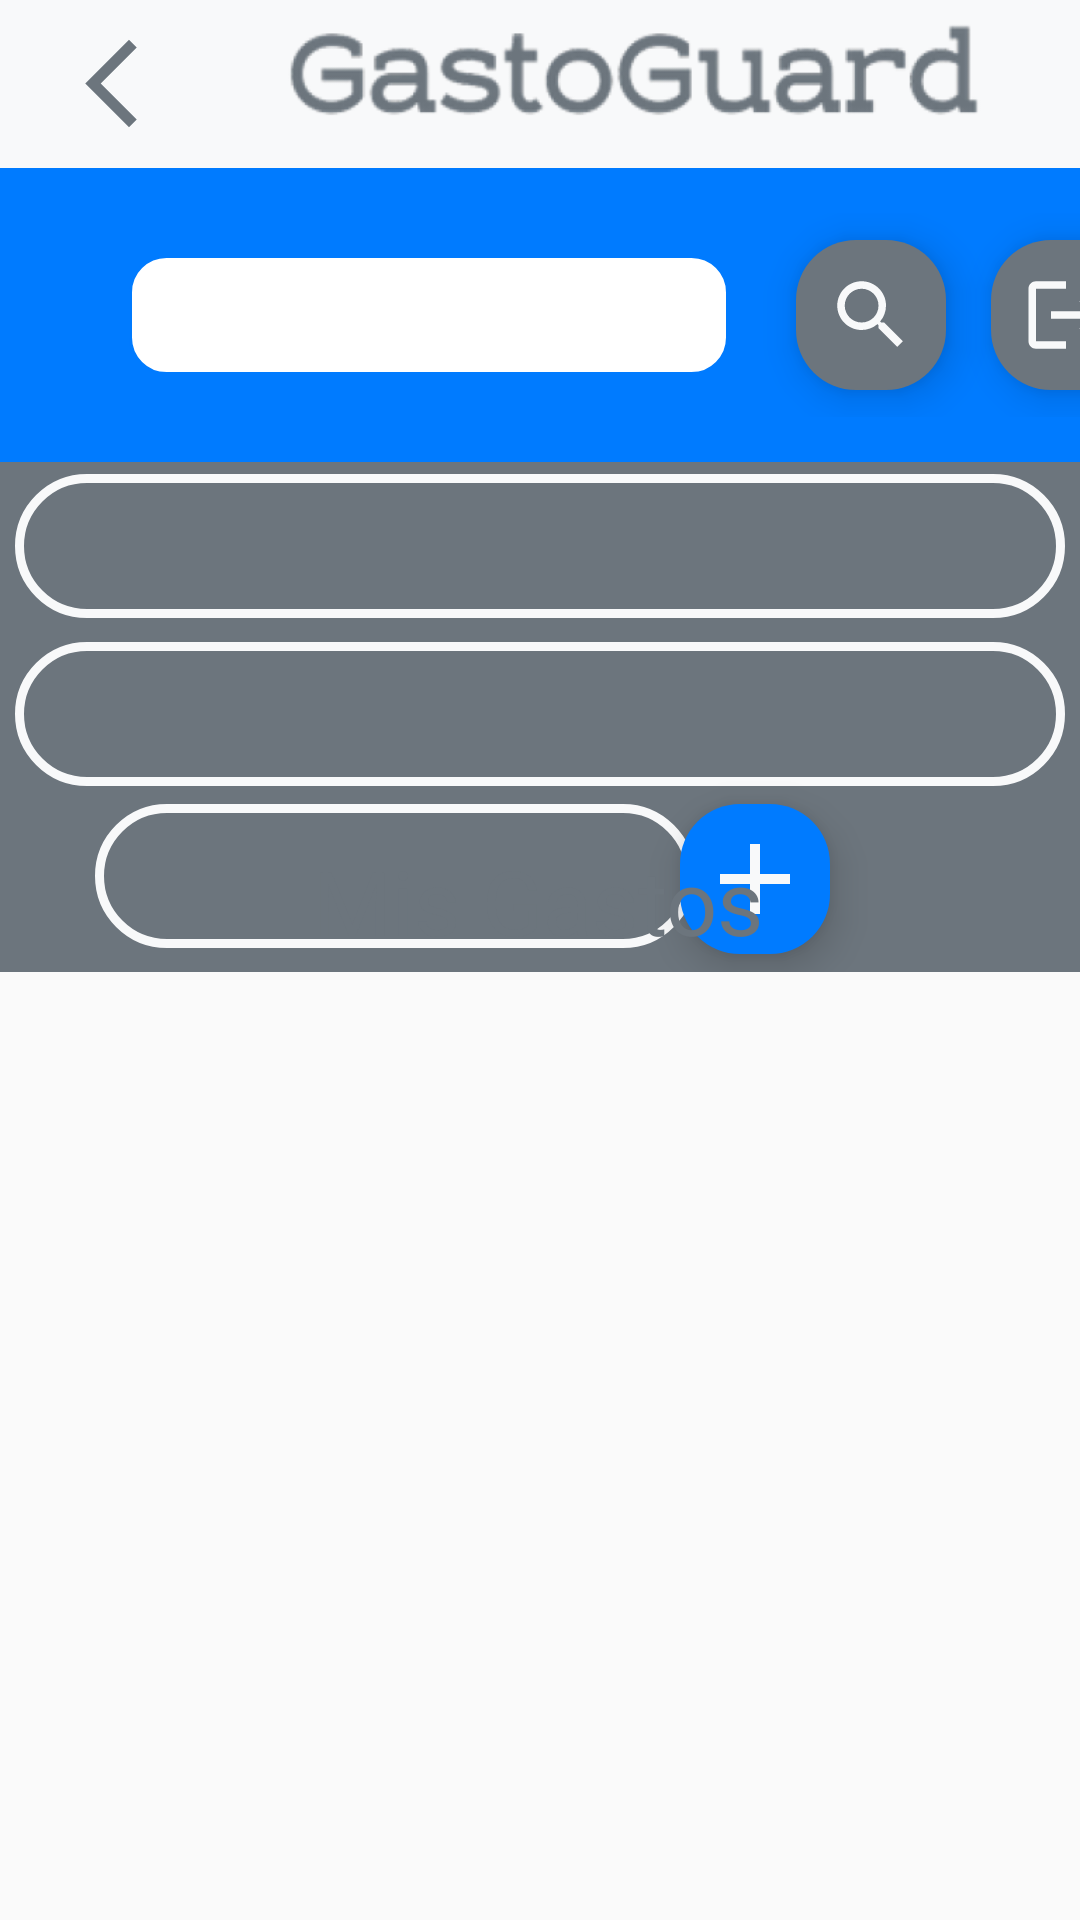

Produce the Android XML layout that renders to this screen, including the resource entries it uses.
<!-- AndroidManifest.xml: activity theme Theme.AppCompat.Light.NoActionBar -->
<!-- res/layout/activity_mis_gastos.xml -->
<?xml version="1.0" encoding="utf-8"?>
<androidx.constraintlayout.widget.ConstraintLayout xmlns:android="http://schemas.android.com/apk/res/android"
    xmlns:app="http://schemas.android.com/apk/res-auto"
    xmlns:tools="http://schemas.android.com/tools"
    android:layout_width="match_parent"
    android:layout_height="match_parent"
    tools:context=".MisGastosActivity">

    <include
        android:id="@+id/header"
        layout="@layout/header"
        app:layout_constraintEnd_toEndOf="parent"
        app:layout_constraintStart_toStartOf="parent" />

    <TextView
        android:id="@+id/textView2"
        android:layout_width="wrap_content"
        android:layout_height="wrap_content"
        android:text="Mis Gastos"
        android:textColor="@color/colorSecundary"
        android:textSize="30sp"
        app:layout_constraintBottom_toBottomOf="parent"
        app:layout_constraintEnd_toEndOf="parent"
        app:layout_constraintHorizontal_bias="0.498"
        app:layout_constraintStart_toStartOf="parent"
        app:layout_constraintTop_toTopOf="parent"
        app:layout_constraintVertical_bias="0.467" />

    <androidx.recyclerview.widget.RecyclerView
        android:id="@+id/rv_gastos"
        android:layout_width="match_parent"
        android:layout_height="wrap_content"
        app:layout_constraintBottom_toBottomOf="@+id/header"
        app:layout_constraintEnd_toEndOf="parent"
        app:layout_constraintHorizontal_bias="0.0"
        app:layout_constraintStart_toStartOf="parent"
        app:layout_constraintTop_toBottomOf="@+id/textView2"
        app:layout_constraintVertical_bias="0.085" />


</androidx.constraintlayout.widget.ConstraintLayout>
<!-- res/layout/header.xml (included above) -->
<androidx.constraintlayout.widget.ConstraintLayout xmlns:android="http://schemas.android.com/apk/res/android"
    xmlns:app="http://schemas.android.com/apk/res-auto"
    xmlns:tools="http://schemas.android.com/tools"
    android:layout_width="match_parent"
    android:layout_height="match_parent"
    tools:context=".MisGastosActivity">

    <include
        layout="@layout/toolbar"
        app:layout_constraintBottom_toBottomOf="parent"
        app:layout_constraintEnd_toEndOf="parent"
        app:layout_constraintStart_toStartOf="parent"
        app:layout_constraintTop_toTopOf="parent" />

    <include
        android:id="@+id/search_bar"
        layout="@layout/search_bar"
        android:layout_width="409dp"
        android:layout_height="98dp"
        android:layout_marginTop="56dp"
        app:layout_constraintBottom_toBottomOf="parent"
        app:layout_constraintEnd_toEndOf="parent"
        app:layout_constraintHorizontal_bias="0.0"
        app:layout_constraintStart_toStartOf="parent"
        app:layout_constraintTop_toTopOf="@+id/toolbar"
        app:layout_constraintVertical_bias="0.0" />

    <androidx.constraintlayout.widget.ConstraintLayout
        android:layout_width="match_parent"
        android:layout_height="170dp"
        android:background="@color/colorSecundary"
        app:layout_constraintBottom_toBottomOf="parent"
        app:layout_constraintEnd_toEndOf="parent"
        app:layout_constraintHorizontal_bias="0.0"
        app:layout_constraintStart_toStartOf="parent"
        app:layout_constraintTop_toBottomOf="@+id/search_bar"
        app:layout_constraintVertical_bias="0.0">

        <EditText
            android:id="@+id/edittext1"
            android:layout_width="350dp"
            android:layout_height="48dp"
            android:layout_marginTop="60dp"
            android:background="@drawable/rectangle_border_white"
            android:hint=""
            android:padding="12dp"
            android:textColor="#FFFFFF"
            android:textColorHint="#FFFFFF"
            app:layout_constraintBottom_toTopOf="@+id/spinner"
            app:layout_constraintEnd_toEndOf="parent"
            app:layout_constraintHorizontal_bias="0.508"
            app:layout_constraintStart_toStartOf="parent"
            app:layout_constraintTop_toTopOf="parent"
            app:layout_constraintVertical_bias="0.0"
            app:layout_constraintWidth_percent=".45" />

        <EditText
            android:id="@+id/edittext2"
            android:layout_width="350dp"
            android:layout_height="48dp"
            android:layout_marginTop="4dp"
            android:background="@drawable/rectangle_border_white"
            android:hint=""
            android:padding="12dp"
            android:textColor="#FFFFFF"
            android:textColorHint="#FFFFFF"
            app:layout_constraintBottom_toTopOf="@+id/edittext1"
            app:layout_constraintEnd_toEndOf="parent"
            app:layout_constraintHorizontal_bias="0.508"
            app:layout_constraintStart_toStartOf="parent"
            app:layout_constraintTop_toTopOf="parent"
            app:layout_constraintVertical_bias="0.0"
            app:layout_constraintWidth_percent=".45" />

        <ImageButton
            android:id="@+id/add_button_header"
            android:layout_width="50dp"
            android:layout_height="50dp"
            android:layout_alignParentEnd="true"
            android:background="@drawable/rectangle_add"
            android:elevation="8dp"
            android:src="@drawable/ic_add"
            app:layout_constraintBottom_toBottomOf="parent"
            app:layout_constraintEnd_toEndOf="parent"
            app:layout_constraintHorizontal_bias="0.731"
            app:layout_constraintStart_toStartOf="parent"
            app:layout_constraintTop_toTopOf="parent"
            app:layout_constraintVertical_bias="0.95" />

        <Spinner
            android:id="@+id/spinner"
            android:layout_width="200dp"
            android:layout_height="48dp"
            android:layout_marginStart="16dp"
            android:layout_marginEnd="16dp"
            android:background="@drawable/rectangle_border_white"
            android:padding="12dp"
            app:layout_constraintBottom_toBottomOf="parent"
            app:layout_constraintEnd_toEndOf="parent"
            app:layout_constraintHorizontal_bias="0.122"
            app:layout_constraintStart_toStartOf="parent"
            app:layout_constraintTop_toTopOf="parent"
            app:layout_constraintVertical_bias="0.934"
            tools:ignore="SpeakableTextPresentCheck" />

    </androidx.constraintlayout.widget.ConstraintLayout>

</androidx.constraintlayout.widget.ConstraintLayout>
<!-- res/layout/toolbar.xml (included above) -->
<?xml version="1.0" encoding="utf-8"?>
<androidx.appcompat.widget.Toolbar xmlns:android="http://schemas.android.com/apk/res/android"
    xmlns:app="http://schemas.android.com/apk/res-auto"
    xmlns:tools="http://schemas.android.com/tools"
    android:id="@+id/toolbar"
    android:layout_width="match_parent"
    android:layout_height="?attr/actionBarSize"
    android:background="@color/colorPrimary"
    app:layout_constraintBottom_toBottomOf="parent"
    app:layout_constraintStart_toStartOf="parent"
    app:layout_constraintTop_toTopOf="parent"
    app:layout_constraintVertical_bias="0.0">

    <ImageButton
        android:id="@+id/btn_back"
        android:layout_width="42dp"
        android:layout_height="37dp"
        android:background="@null"
        android:src="@drawable/ic_baseline_arrow_back_ios_new_24"
        app:layout_constraintBottom_toBottomOf="@+id/toolbar"
        app:layout_constraintEnd_toEndOf="parent"
        app:layout_constraintHorizontal_bias="0.0"
        app:layout_constraintStart_toStartOf="parent"
        app:layout_constraintTop_toTopOf="@+id/toolbar"
        app:layout_constraintVertical_bias="0.368"
        tools:ignore="SpeakableTextPresentCheck,TouchTargetSizeCheck" />

    <ImageView
        android:layout_width="wrap_content"
        android:layout_height="wrap_content"
        android:src="@drawable/ggname" />


</androidx.appcompat.widget.Toolbar>
<!-- res/layout/search_bar.xml (included above) -->
<?xml version="1.0" encoding="utf-8"?>
<androidx.constraintlayout.widget.ConstraintLayout xmlns:android="http://schemas.android.com/apk/res/android"
    xmlns:app="http://schemas.android.com/apk/res-auto"
    android:layout_width="match_parent"
    android:layout_height="100dp"
    android:background="@drawable/rectangle_blue"
    android:padding="15dp">

    <EditText
        android:id="@+id/search_edit_text"
        android:layout_width="200dp"
        android:layout_height="40dp"
        android:background="@drawable/rectangle_15_ek1_shape"
        android:maxLines="1"
        android:textColor="@color/black"
        android:textColorHint="@color/colorAccent"
        app:layout_constraintBottom_toBottomOf="parent"
        app:layout_constraintEnd_toEndOf="parent"
        app:layout_constraintHorizontal_bias="0.156"
        app:layout_constraintStart_toStartOf="parent"
        app:layout_constraintTop_toTopOf="parent" />

    <ImageButton
        android:id="@+id/search_button"
        android:layout_width="50dp"
        android:layout_height="50dp"
        android:layout_alignParentEnd="true"
        android:background="@drawable/rectangle_26_ek1_shape"
        android:elevation="8dp"
        android:src="@drawable/ic_search"
        app:layout_constraintBottom_toBottomOf="parent"
        app:layout_constraintEnd_toEndOf="parent"
        app:layout_constraintHorizontal_bias="0.22"
        app:layout_constraintStart_toEndOf="@+id/search_edit_text"
        app:layout_constraintTop_toTopOf="parent" />

    <ImageButton
        android:id="@+id/logout_button"
        android:layout_width="50dp"
        android:layout_height="50dp"
        android:layout_alignParentEnd="true"
        android:background="@drawable/rectangle_26_ek1_shape"
        android:elevation="8dp"
        android:padding="8dp"
        android:src="@drawable/ic_logout"
        app:layout_constraintBottom_toBottomOf="parent"
        app:layout_constraintEnd_toEndOf="parent"
        app:layout_constraintHorizontal_bias="0.864"
        app:layout_constraintStart_toEndOf="@+id/search_edit_text"
        app:layout_constraintTop_toTopOf="parent" />


</androidx.constraintlayout.widget.ConstraintLayout>
<!-- resources referenced by this layout -->
<resources>
  <color name="black">#FF000000</color>
  <color name="colorAccent">#007BFF</color>
  <color name="colorPrimary">#F8F9FA</color>
  <color name="colorSecundary">#6C757D</color>
  <!-- drawable ggname: png bitmap (drawable, 36954 bytes) -->
  <!-- drawable ic_add (drawable) -->
  <vector android:height="40dp" android:tint="#F8F9FA"
      android:viewportHeight="24" android:viewportWidth="24"
      android:width="40dp" xmlns:android="http://schemas.android.com/apk/res/android">
      <path android:fillColor="@android:color/white" android:pathData="M19,13h-6v6h-2v-6H5v-2h6V5h2v6h6v2z"/>
  </vector>
  <!-- drawable ic_baseline_arrow_back_ios_new_24 (drawable) -->
  <vector android:height="35dp" android:tint="#6C757D"
      android:viewportHeight="24" android:viewportWidth="24"
      android:width="35dp" xmlns:android="http://schemas.android.com/apk/res/android">
      <path android:fillColor="@android:color/white" android:pathData="M17.77,3.77l-1.77,-1.77l-10,10l10,10l1.77,-1.77l-8.23,-8.23z"/>
  </vector>
  <!-- drawable ic_logout (drawable) -->
  <vector android:autoMirrored="true" android:height="30dp"
      android:tint="#F8F9FA" android:viewportHeight="24"
      android:viewportWidth="24" android:width="30dp" xmlns:android="http://schemas.android.com/apk/res/android">
      <path android:fillColor="@android:color/white" android:pathData="M17,7l-1.41,1.41L18.17,11H8v2h10.17l-2.58,2.58L17,17l5,-5zM4,5h8V3H4c-1.1,0 -2,0.9 -2,2v14c0,1.1 0.9,2 2,2h8v-2H4V5z"/>
  </vector>
  <!-- drawable ic_search (drawable) -->
  <vector android:height="30dp" android:tint="#F8F9FA"
      android:viewportHeight="24" android:viewportWidth="24"
      android:width="30dp" xmlns:android="http://schemas.android.com/apk/res/android">
      <path android:fillColor="@android:color/white" android:pathData="M15.5,14h-0.79l-0.28,-0.27C15.41,12.59 16,11.11 16,9.5 16,5.91 13.09,3 9.5,3S3,5.91 3,9.5 5.91,16 9.5,16c1.61,0 3.09,-0.59 4.23,-1.57l0.27,0.28v0.79l5,4.99L20.49,19l-4.99,-5zM9.5,14C7.01,14 5,11.99 5,9.5S7.01,5 9.5,5 14,7.01 14,9.5 11.99,14 9.5,14z"/>
  </vector>
  <!-- drawable rectangle_15_ek1_shape (drawable) -->
  <?xml version="1.0" encoding="utf-8"?>
  <shape xmlns:android="http://schemas.android.com/apk/res/android"
  	android:shape="rectangle" >
  	<corners android:radius="30dp" />
  	<stroke android:color="#007bff" android:width="1dp" />
  	<solid android:color="@color/rectangle_15_color" />
  </shape>
  <!-- drawable rectangle_26_ek1_shape (drawable) -->
  <?xml version="1.0" encoding="utf-8"?>
  <shape xmlns:android="http://schemas.android.com/apk/res/android"
  	android:shape="rectangle" >
  	<corners android:radius="20dp" />
  	<solid android:color="@color/rectangle_26_color" />
  </shape>
  <!-- drawable rectangle_add (drawable) -->
  <?xml version="1.0" encoding="utf-8"?>
  <shape xmlns:android="http://schemas.android.com/apk/res/android"
  	android:shape="rectangle" >
  	<corners android:radius="20dp" />
  	<solid android:color="@color/registrate_color" />
  </shape>
  <!-- drawable rectangle_blue (drawable) -->
  <?xml version="1.0" encoding="utf-8"?>
  <shape xmlns:android="http://schemas.android.com/apk/res/android"
      android:shape="rectangle" >
      <solid android:color="@color/registrate_color" />
  </shape>
  <!-- drawable rectangle_border_white (drawable) -->
  <?xml version="1.0" encoding="utf-8"?>
  <shape xmlns:android="http://schemas.android.com/apk/res/android"
  	android:shape="rectangle" >
  	<corners android:radius="40dp" />
  	<stroke android:color="#F8F9FA" android:width="3dp" />
  	<solid android:color="@color/colorSecundary" />
  </shape>
  <color name="rectangle_15_color">#ffffff</color>
  <color name="rectangle_26_color">#6C757D</color>
  <color name="registrate_color">#007BFF</color>
</resources>
